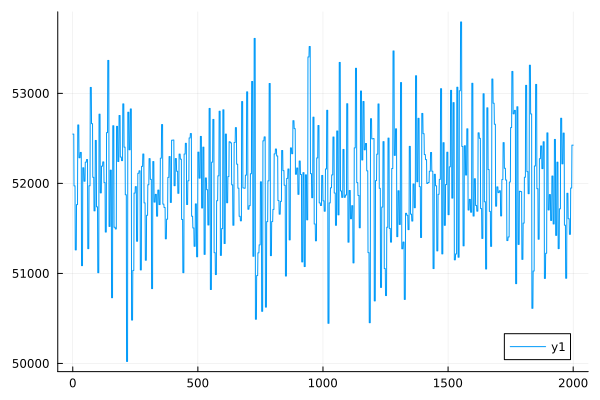

The data file committed next to this chart (first rows):
0	52547.48775824542
1	52547
2	52547
3	52547
4	52547
5	51972
6	51972
7	51972
8	51972
9	51972
10	51261
11	51261
12	51261
13	51261
14	51261
15	51764
16	51764
17	51764
18	51764
19	51764
20	52649
21	52649
22	52649
23	52649
24	52649
25	52285
26	52285
27	52285
28	52285
29	52285
30	52344
31	52344
32	52344
33	52344
34	52344
35	51086
36	51086
37	51086
38	51086
39	51086
40	52173
41	52173
42	52173
43	52173
44	52173
45	52024
46	52024
47	52024
48	52024
49	52024
50	52236
51	52236
52	52236
53	52236
54	52236
55	52265
56	52265
57	52265
58	52265
59	52265
60	51275
... 1,940 more rows
